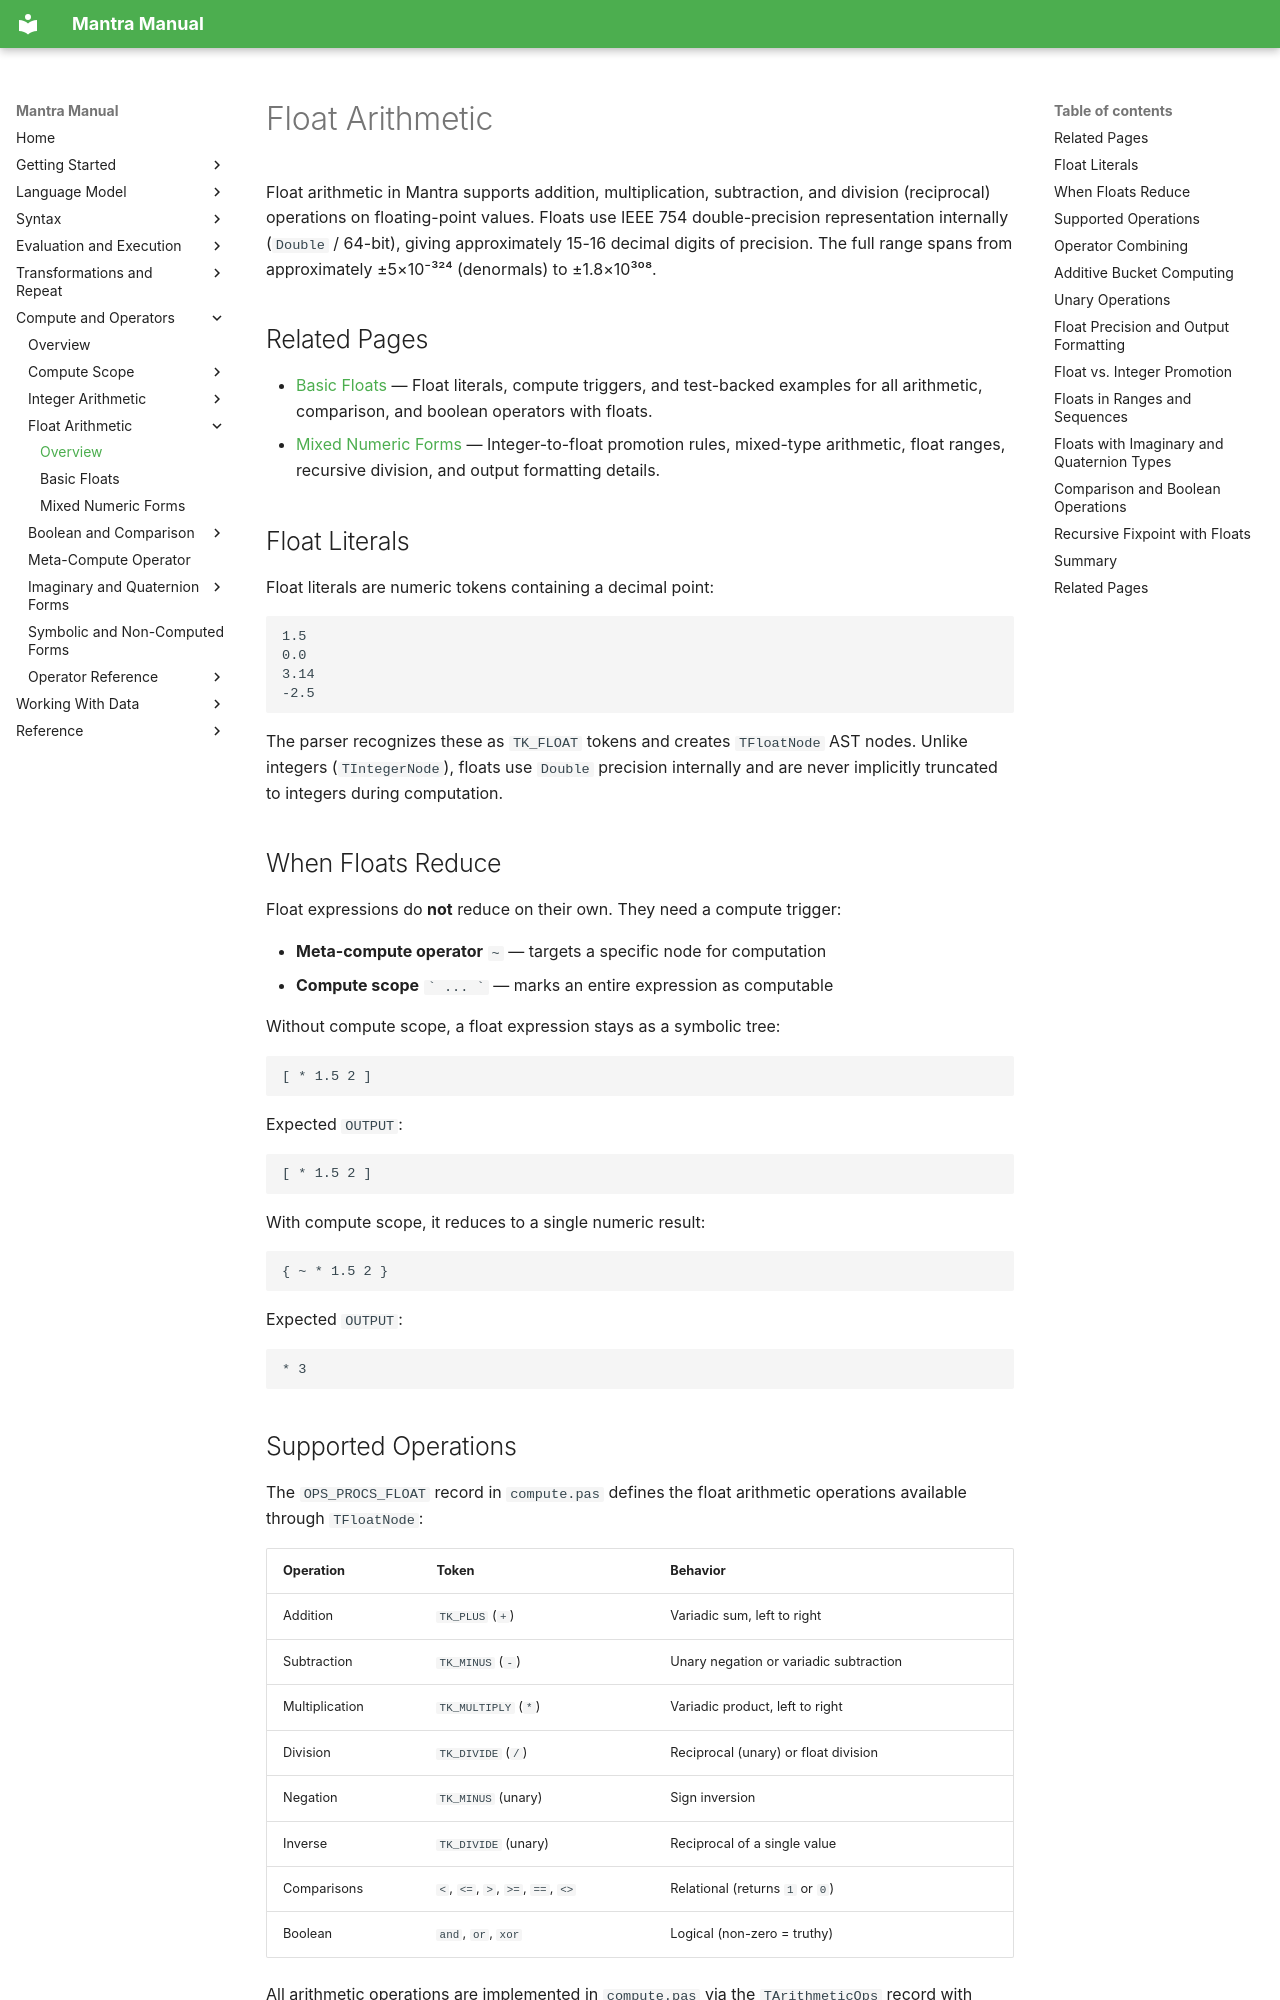

repository: longknot/mantra · page: compute/float-arithmetic/index.html · generator: mkdocs

# Float Arithmetic

Float arithmetic in Mantra supports addition, multiplication, subtraction, and division (reciprocal) operations on floating-point values. Floats use IEEE 754 double-precision representation internally (`Double` / 64-bit), giving approximately 15-16 decimal digits of precision. The full range spans from approximately ±5×10⁻³²⁴ (denormals) to ±1.8×10³⁰⁸.

## Related Pages

- [Basic Floats](float-arithmetic/basic-floats.md) — Float literals, compute triggers, and test-backed examples for all arithmetic, comparison, and boolean operators with floats.
- [Mixed Numeric Forms](float-arithmetic/mixed-numeric-forms.md) — Integer-to-float promotion rules, mixed-type arithmetic, float ranges, recursive division, and output formatting details.

## Float Literals

Float literals are numeric tokens containing a decimal point:

```mantra
1.5
0.0
3.14
-2.5
```

The parser recognizes these as `TK_FLOAT` tokens and creates `TFloatNode` AST nodes. Unlike integers (`TIntegerNode`), floats use `Double` precision internally and are never implicitly truncated to integers during computation.

## When Floats Reduce

Float expressions do **not** reduce on their own. They need a compute trigger:

- **Meta-compute operator** `~` — targets a specific node for computation
- **Compute scope** `` ` ... ` `` — marks an entire expression as computable

Without compute scope, a float expression stays as a symbolic tree:

```mantra
[ * 1.5 2 ]
```

Expected `OUTPUT`:

```text
[ * 1.5 2 ]
```

With compute scope, it reduces to a single numeric result:

```mantra
{ ~ * 1.5 2 }
```

Expected `OUTPUT`:

```text
* 3
```
